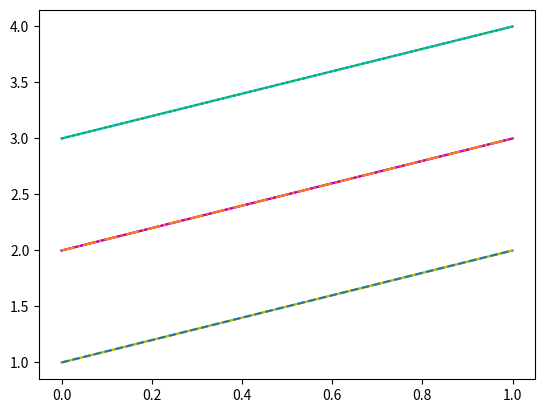

This chart was generated by the following Python code:
# %% Specifying colors
import matplotlib.pyplot as plt
import numpy as np

y = np.arange(1, 3)
# plt.plot(y, color=(1, 0, 1, 1))
plt.plot(y, 'y')
plt.plot(y+1, 'm')
plt.plot(y+2, 'c')
plt.show()
# %%
plt.plot(y, 'y', y+1, 'm', y+2, 'c')
plt.show()
# %% Line styles
plt.plot(y, '--', y+1, '-.', y+2, ':')
plt.show()
# %% TODO: Markers examples
